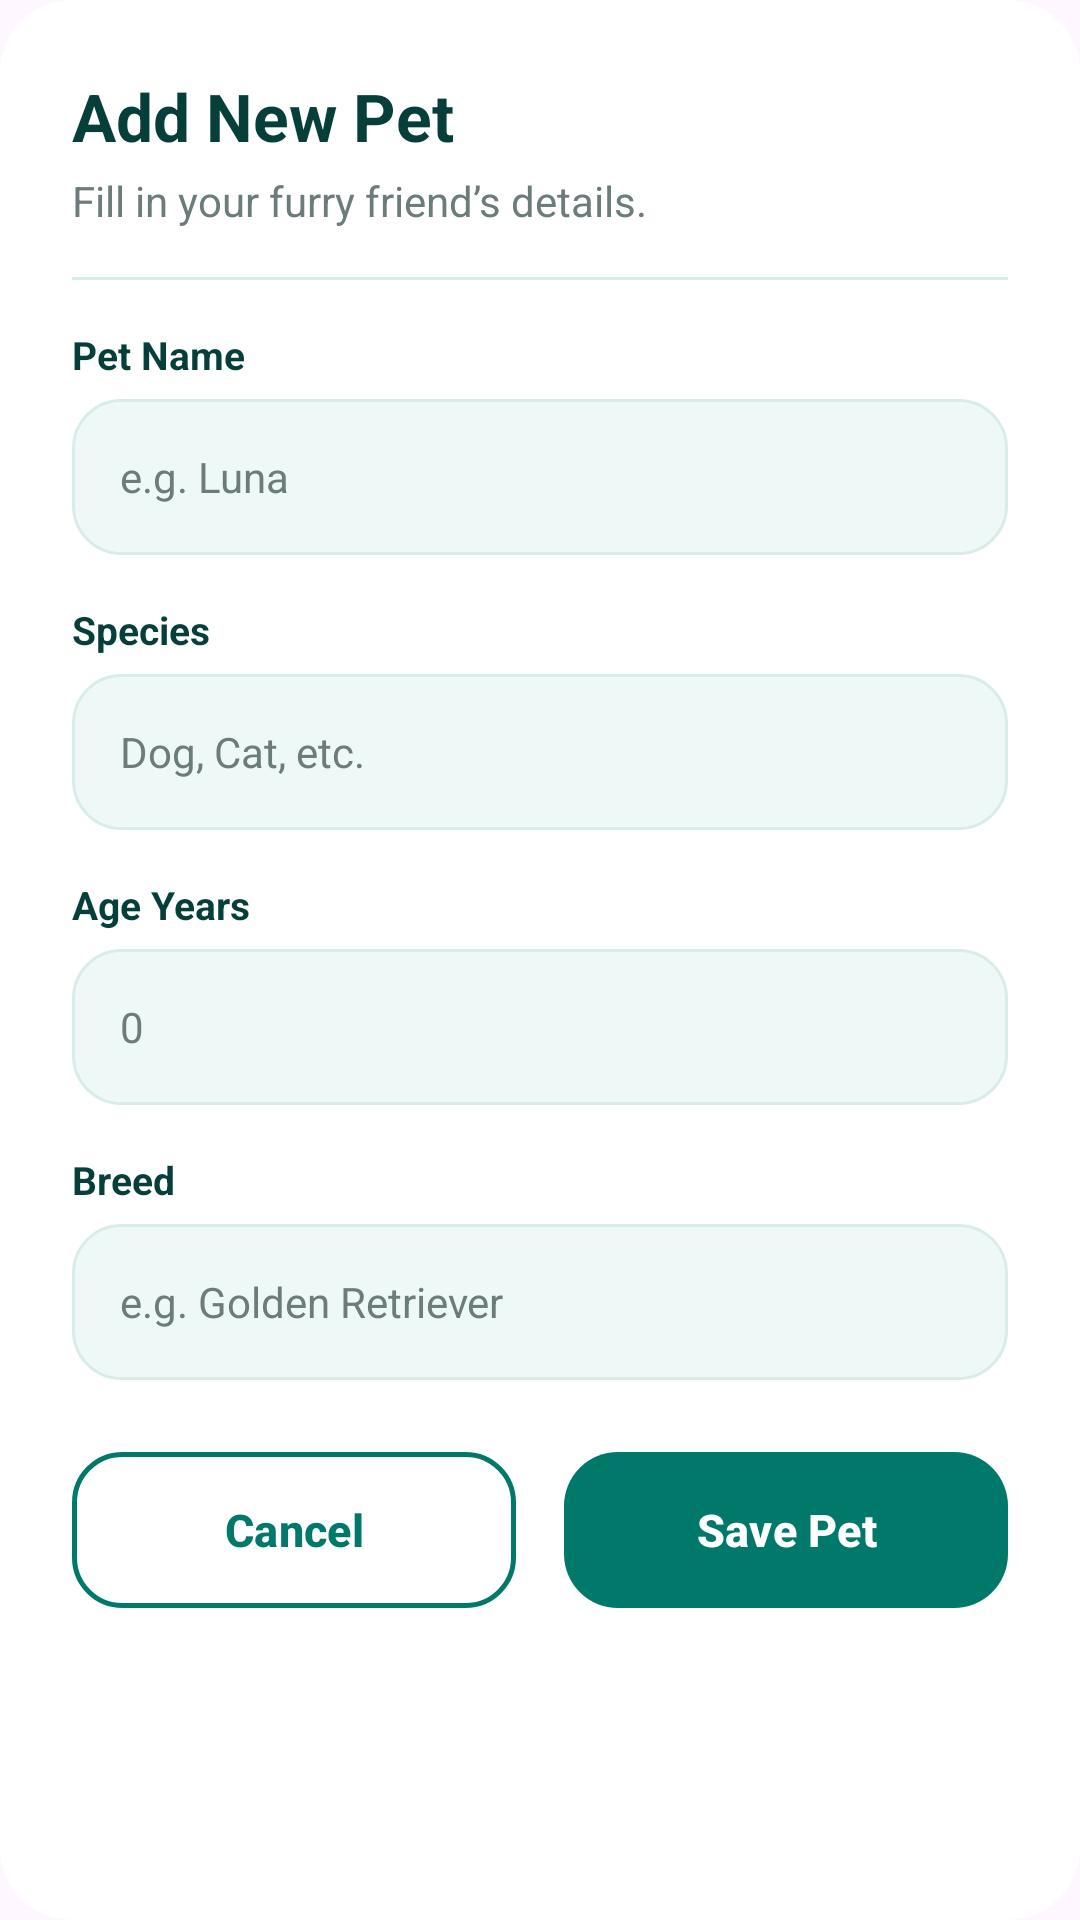

Reconstruct the res/layout file that produces this screen, plus the resources it refers to.
<!-- AndroidManifest.xml: application theme Theme.KidredPawpaws -->
<!-- res/layout/dialog_add_pet.xml -->
<?xml version="1.0" encoding="utf-8"?>
<androidx.cardview.widget.CardView xmlns:android="http://schemas.android.com/apk/res/android"
    xmlns:app="http://schemas.android.com/apk/res-auto"
    android:layout_width="match_parent"
    android:layout_height="wrap_content"
    app:cardBackgroundColor="@color/card_white"
    app:cardCornerRadius="24dp"
    app:cardElevation="0dp">

    <LinearLayout
        android:layout_width="match_parent"
        android:layout_height="wrap_content"
        android:orientation="vertical"
        android:padding="24dp">

        <TextView
            android:layout_width="wrap_content"
            android:layout_height="wrap_content"
            android:text="Add New Pet"
            android:textColor="@color/text_primary"
            android:textSize="22sp"
            android:textStyle="bold" />

        <TextView
            android:layout_width="wrap_content"
            android:layout_height="wrap_content"
            android:layout_marginTop="4dp"
            android:text="Fill in your furry friend’s details."
            android:textColor="@color/text_secondary"
            android:textSize="14sp" />

        <View
            android:layout_width="match_parent"
            android:layout_height="1dp"
            android:layout_marginTop="16dp"
            android:background="@color/border_soft" />

        <ScrollView
            android:layout_width="match_parent"
            android:layout_height="0dp"
            android:layout_weight="1"
            android:layout_marginTop="16dp"
            android:overScrollMode="never"
            android:scrollbars="none">

            <LinearLayout
                android:layout_width="match_parent"
                android:layout_height="wrap_content"
                android:orientation="vertical">

                
                <TextView
                    android:layout_width="wrap_content"
                    android:layout_height="wrap_content"
                    android:text="Pet Name"
                    android:textColor="@color/text_primary"
                    android:textSize="13sp"
                    android:textStyle="bold" />

                <EditText
                    android:id="@+id/et_pet_name"
                    android:layout_width="match_parent"
                    android:layout_height="52dp"
                    android:layout_marginTop="6dp"
                    android:background="@drawable/bg_input_rounded"
                    android:hint="e.g. Luna"
                    android:inputType="textPersonName"
                    android:paddingHorizontal="16dp"
                    android:textColor="@color/text_primary"
                    android:textColorHint="@color/text_secondary"
                    android:textSize="14sp" />

                
                <TextView
                    android:layout_width="wrap_content"
                    android:layout_height="wrap_content"
                    android:layout_marginTop="16dp"
                    android:text="Species"
                    android:textColor="@color/text_primary"
                    android:textSize="13sp"
                    android:textStyle="bold" />

                <EditText
                    android:id="@+id/et_pet_species"
                    android:layout_width="match_parent"
                    android:layout_height="52dp"
                    android:layout_marginTop="6dp"
                    android:background="@drawable/bg_input_rounded"
                    android:hint="Dog, Cat, etc."
                    android:inputType="text"
                    android:paddingHorizontal="16dp"
                    android:textColor="@color/text_primary"
                    android:textColorHint="@color/text_secondary"
                    android:textSize="14sp" />

                
                <TextView
                    android:layout_width="wrap_content"
                    android:layout_height="wrap_content"
                    android:layout_marginTop="16dp"
                    android:text="Age Years"
                    android:textColor="@color/text_primary"
                    android:textSize="13sp"
                    android:textStyle="bold" />

                <EditText
                    android:id="@+id/et_pet_age"
                    android:layout_width="match_parent"
                    android:layout_height="52dp"
                    android:layout_marginTop="6dp"
                    android:background="@drawable/bg_input_rounded"
                    android:hint="0"
                    android:inputType="number"
                    android:paddingHorizontal="16dp"
                    android:textColor="@color/text_primary"
                    android:textColorHint="@color/text_secondary"
                    android:textSize="14sp" />

                
                <TextView
                    android:layout_width="wrap_content"
                    android:layout_height="wrap_content"
                    android:layout_marginTop="16dp"
                    android:text="Breed"
                    android:textColor="@color/text_primary"
                    android:textSize="13sp"
                    android:textStyle="bold" />

                <EditText
                    android:id="@+id/et_pet_breed"
                    android:layout_width="match_parent"
                    android:layout_height="52dp"
                    android:layout_marginTop="6dp"
                    android:background="@drawable/bg_input_rounded"
                    android:hint="e.g. Golden Retriever"
                    android:inputType="text"
                    android:paddingHorizontal="16dp"
                    android:textColor="@color/text_primary"
                    android:textColorHint="@color/text_secondary"
                    android:textSize="14sp" />

                <TextView
                    android:id="@+id/tv_add_pet_error"
                    android:layout_width="match_parent"
                    android:layout_height="wrap_content"
                    android:layout_marginTop="12dp"
                    android:gravity="center"
                    android:textColor="@color/danger_text"
                    android:textSize="13sp"
                    android:visibility="gone" />

            </LinearLayout>
        </ScrollView>

        <LinearLayout
            android:layout_width="match_parent"
            android:layout_height="wrap_content"
            android:layout_marginTop="24dp"
            android:orientation="horizontal">

            <Button
                android:id="@+id/btn_cancel_pet"
                android:layout_width="0dp"
                android:layout_height="52dp"
                android:layout_marginEnd="8dp"
                android:layout_weight="1"
                android:background="@drawable/bg_modal_button_secondary"
                android:text="Cancel"
                android:textAllCaps="false"
                android:textColor="@color/primary_teal"
                android:textSize="15sp"
                android:textStyle="bold" />

            <Button
                android:id="@+id/btn_save_pet"
                android:layout_width="0dp"
                android:layout_height="52dp"
                android:layout_marginStart="8dp"
                android:layout_weight="1"
                android:background="@drawable/bg_modal_button_primary"
                android:text="Save Pet"
                android:textAllCaps="false"
                android:textColor="@color/white"
                android:textSize="15sp"
                android:textStyle="bold" />
        </LinearLayout>

    </LinearLayout>
</androidx.cardview.widget.CardView>
<!-- resources referenced by this layout -->
<resources>
  <color name="border_soft">#D9ECE9</color>
  <color name="card_white">#FFFFFF</color>
  <color name="danger_text">#B3261E</color>
  <color name="primary_teal">#00796B</color>
  <color name="text_primary">#063F3A</color>
  <color name="text_secondary">#6B7C7A</color>
  <color name="white">#FFFFFFFF</color>
  <!-- drawable bg_input_rounded (drawable) -->
  <?xml version="1.0" encoding="utf-8"?>
  <shape xmlns:android="http://schemas.android.com/apk/res/android">
      <solid android:color="@color/input_background" />
      <corners android:radius="@dimen/input_radius" />
      <stroke
          android:width="1dp"
          android:color="@color/border_soft" />
  </shape>
  <!-- drawable bg_modal_button_primary (drawable) -->
  <?xml version="1.0" encoding="utf-8"?>
  <ripple xmlns:android="http://schemas.android.com/apk/res/android"
      android:color="#40FFFFFF">
      <item>
          <shape android:shape="rectangle">
              <gradient
                  android:startColor="#00796B"
                  android:endColor="#008577"
                  android:angle="45" />
              <corners android:radius="18dp" />
          </shape>
      </item>
  </ripple>
  <!-- drawable bg_modal_button_secondary (drawable) -->
  <?xml version="1.0" encoding="utf-8"?>
  <ripple xmlns:android="http://schemas.android.com/apk/res/android"
      android:color="#1A00796B">
      <item>
          <shape android:shape="rectangle">
              <solid android:color="@android:color/transparent" />
              <stroke android:width="1.5dp" android:color="@color/primary_teal" />
              <corners android:radius="16dp" />
          </shape>
      </item>
  </ripple>
  <style name="Theme.KidredPawpaws" parent="Base.Theme.KidredPawpaws" />
  <color name="input_background">#EEF8F6</color>
  <dimen name="input_radius">16dp</dimen>
  <style name="Base.Theme.KidredPawpaws" parent="Theme.Material3.DayNight.NoActionBar">
          
          <item name="colorPrimary">@color/primary_teal</item>
          <item name="android:statusBarColor">@color/primary_teal</item>
          <item name="android:windowLightStatusBar" tools:targetApi="m">false</item>
      </style>
</resources>
